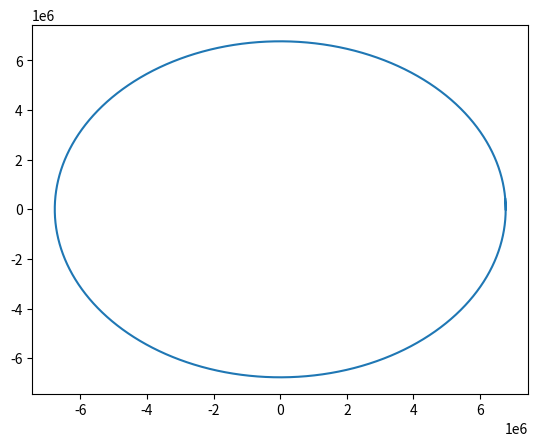

Here is the Python script that generated this plot:
import numpy as np 
import matplotlib.pyplot as plt 
import pandas as pd 


class Constants:
    MU = 3.986e14 #m 
    RE = 6.371e6 # m
def ode(t, state):
    r = state[:3]
    a = -Constants.MU* r / np.linalg.norm(r) ** 3
    

    return np.array([state[3], state[4], state[5], a[0], a[1], a[2]])



def rk4(f, t, state, stepsize):
    k1 = f(t,state)
    k2 = f(t + .5*stepsize, state + .5*k1 * stepsize)
    k3 = f(t + .5 *stepsize, state + .5 * k2 * stepsize)
    k4 = f(t +stepsize, state + k3*stepsize)

    return state + stepsize/ 6.0 * (k1 + 2*k2 + 2*k3 + k4)


def circularVelocity(radius):
    return np.sqrt(Constants.MU / radius)

if __name__ == "__main__":
    #import igrf

    #mag = igrf.igrf('2010-07-12', glat=65, glon=-148, alt_km=100)
    #print(mag)

    initalAltitude = 400e3 #m
    initalVelocity = circularVelocity(initalAltitude + Constants.RE) #m/s
    initialState = [initalAltitude + Constants.RE, 0, 0, 0, initalVelocity, 0]

    ti = 0
    dt = 1    #seconds
    tf = 5600 #seconds
    states = np.empty((int(tf/dt), 6))
    states[0] = initialState
    for t in np.arange(ti,tf-dt,dt):
        states[t+1] = rk4(ode, t, states[t], dt)

    x = states[:,0]
    y = states[:,1]
    plt.plot(x,y)
    plt.show()
